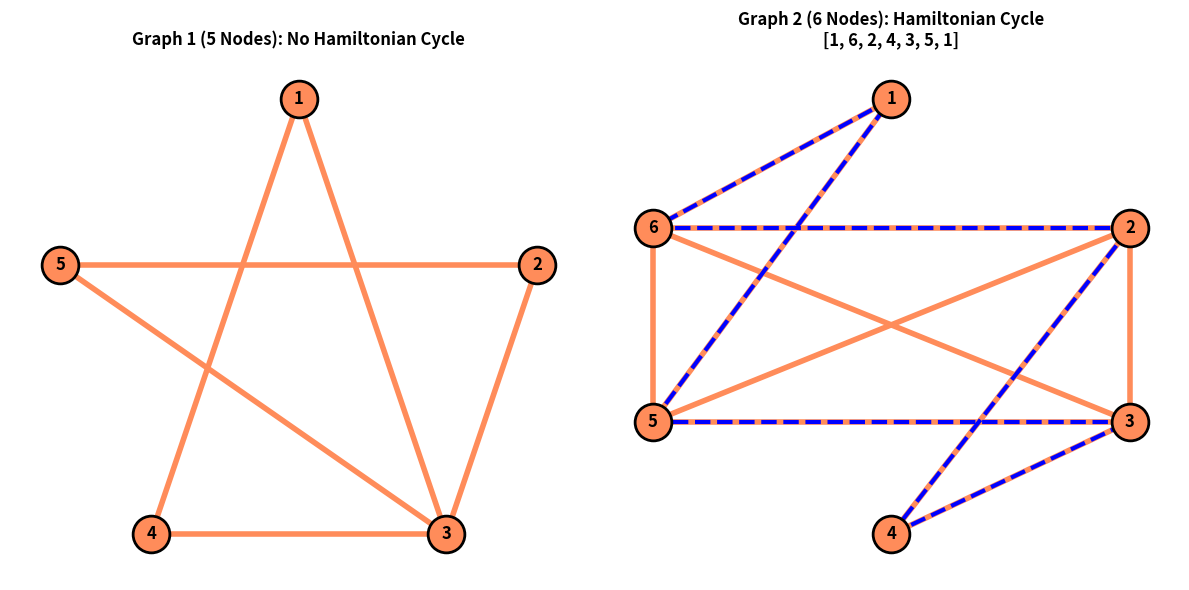

Source code (Python):
import matplotlib.pyplot as plt
import networkx as nx
import networkx.algorithms.approximation as approx
import numpy as np


def create_graphs():
    G1 = nx.Graph()
    G1.add_nodes_from([1, 2, 3, 4, 5])
    e1_edges = [
        (1, 4), (1, 3),
        (5, 2), (5, 3),
        (4, 3),
        (2, 3)
    ]
    G1.add_edges_from(e1_edges)
    G2 = nx.Graph()
    G2.add_nodes_from([1, 2, 3, 4, 5, 6])
    e2_edges = [
        (1, 6), (1, 5),
        (6, 2), (6, 3), (6, 5),
        (5, 2), (5, 3),
        (2, 3), (2, 4),
        (3, 4)
    ]
    G2.add_edges_from(e2_edges)
    pos1 = {}
    angles1 = [90, 18, -54, -126, 162]
    for idx, node in enumerate([1, 2, 3, 4, 5]):
        angle_rad = np.radians(angles1[idx])
        pos1[node] = (np.cos(angle_rad), np.sin(angle_rad))

    pos2 = {
        1: (0, 1.4),
        6: (-1, 0.6),
        2: (1, 0.6),
        5: (-1, -0.6),
        3: (1, -0.6),
        4: (0, -1.3)
    }

    return [
        {"name": "Graph 1 (5 Nodes)", "G": G1, "pos": pos1},
        {"name": "Graph 2 (6 Nodes)", "G": G2, "pos": pos2}
    ]

def find_hamiltonian_nx(G):
    nodes = list(G.nodes())
    n = len(nodes)
    complete_G = nx.complete_graph(nodes)
    for u, v in complete_G.edges():
        complete_G[u][v]['weight'] = 1 if G.has_edge(u, v) else 1000

    try:
        cycle = approx.traveling_salesman_problem(complete_G, weight='weight')
        total_weight = sum(complete_G[cycle[i]][cycle[i + 1]]['weight'] for i in range(len(cycle) - 1))
        if total_weight == n:
            return cycle
    except Exception as e:
        print(f"Error during TSP pathfinding: {e}")
    return None

def main():
    graphs = create_graphs()
    fig, axes = plt.subplots(1, 2, figsize=(12, 6))

    for i, config in enumerate(graphs):
        G = config["G"]
        name = config["name"]
        pos = config["pos"]
        ax = axes[i]

        print(f"Finding Hamiltonian Cycle for {name}...")
        cycle = find_hamiltonian_nx(G)
        nx.draw_networkx_nodes(G, pos, ax=ax, node_color='#ff8c5a', node_size=700, edgecolors='black', linewidths=2)
        nx.draw_networkx_labels(G, pos, ax=ax, font_size=12, font_weight='bold', font_color='black')
        nx.draw_networkx_edges(G, pos, ax=ax, edge_color='#ff8c5a', width=4)

        if cycle:
            print(f"{name}: Found {cycle}")
            edges = [(cycle[j], cycle[j + 1]) for j in range(len(cycle) - 1)]
            nx.draw_networkx_edges(G, pos, edgelist=edges, ax=ax, edge_color='blue', width=3, style='dashed')
            ax.set_title(f"{name}: Hamiltonian Cycle\n{cycle}", fontsize=12, fontweight='bold')
        else:
            print(f"{name}: No Hamiltonian Cycle found.")
            ax.set_title(f"{name}: No Hamiltonian Cycle", fontsize=12, fontweight='bold')
        ax.axis('off')
    plt.tight_layout()
    plt.show()

if __name__ == "__main__":
    main()
